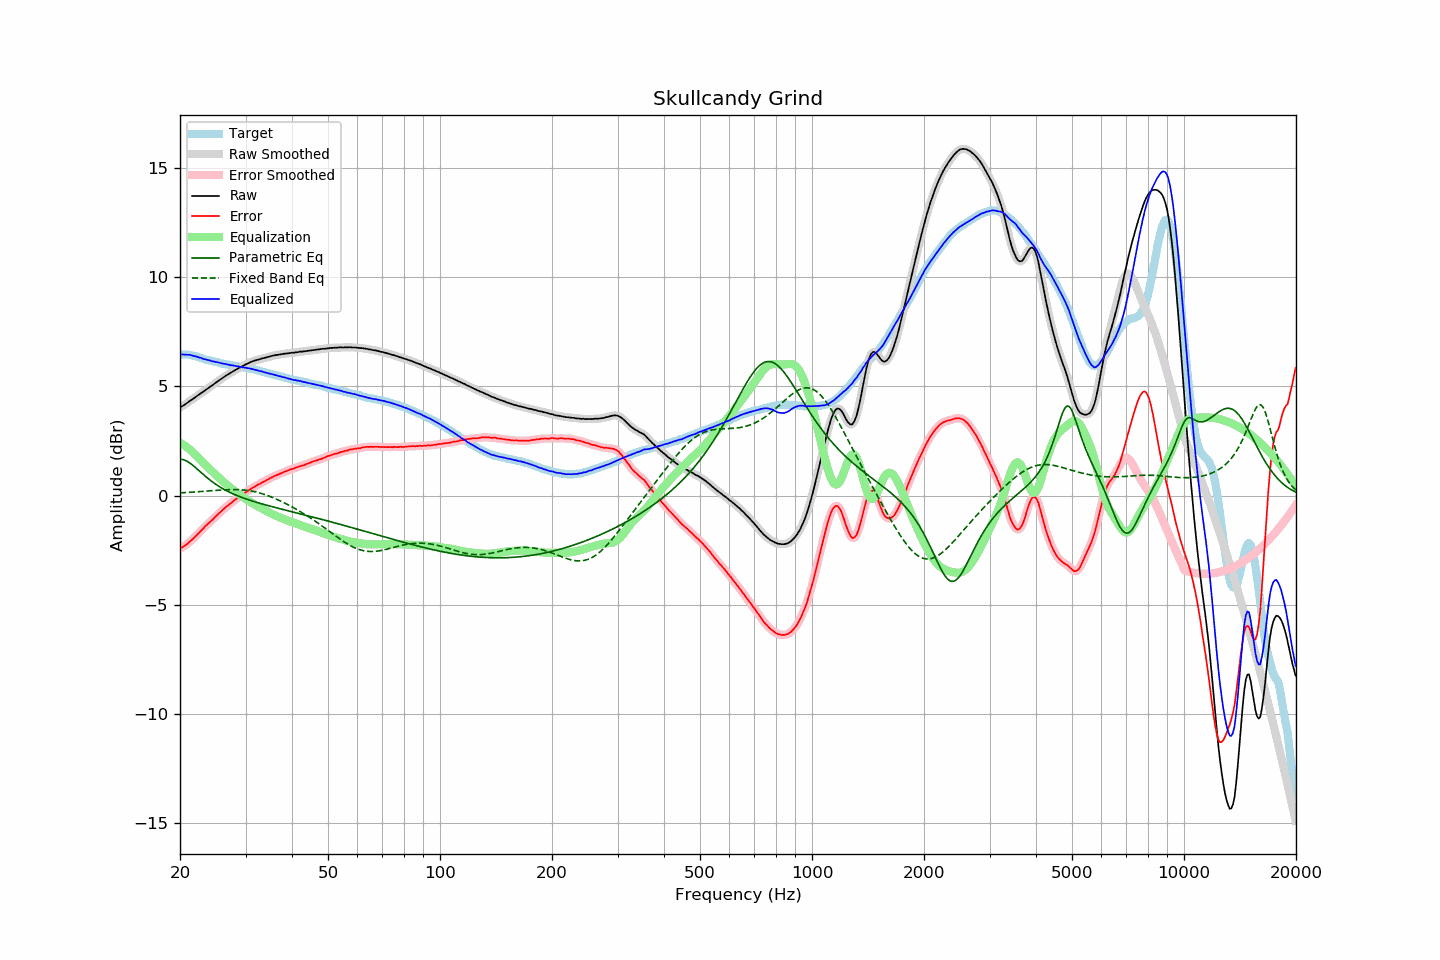

Data behind this chart, as committed beside it:
frequency, raw, error, smoothed, error_smoothed, equalization, parametric_eq, fixed_band_eq, equalized_raw, equalized_smoothed, target
20.00, 4.03, -2.43, 4.03, -2.42, 2.43, 1.67, 0.12, 6.46, 6.46, 6.45
20.20, 4.08, -2.38, 4.07, -2.38, 2.38, 1.66, 0.13, 6.46, 6.46, 6.45
20.40, 4.12, -2.34, 4.12, -2.34, 2.33, 1.65, 0.13, 6.45, 6.45, 6.45
20.61, 4.17, -2.29, 4.17, -2.29, 2.28, 1.62, 0.14, 6.45, 6.45, 6.45
20.81, 4.22, -2.23, 4.22, -2.23, 2.23, 1.59, 0.14, 6.45, 6.45, 6.45
21.02, 4.27, -2.19, 4.27, -2.18, 2.17, 1.54, 0.15, 6.44, 6.44, 6.45
21.23, 4.33, -2.10, 4.32, -2.12, 2.11, 1.50, 0.15, 6.44, 6.44, 6.43
21.44, 4.37, -2.05, 4.37, -2.05, 2.05, 1.44, 0.15, 6.42, 6.42, 6.42
21.66, 4.42, -1.99, 4.42, -1.98, 1.98, 1.38, 0.16, 6.40, 6.40, 6.40
21.87, 4.47, -1.91, 4.47, -1.91, 1.91, 1.32, 0.16, 6.38, 6.38, 6.38
22.09, 4.53, -1.84, 4.52, -1.84, 1.84, 1.26, 0.17, 6.37, 6.36, 6.37
22.31, 4.58, -1.76, 4.58, -1.77, 1.77, 1.20, 0.17, 6.34, 6.35, 6.34
22.54, 4.63, -1.69, 4.63, -1.69, 1.69, 1.13, 0.18, 6.32, 6.32, 6.32
22.76, 4.69, -1.61, 4.68, -1.62, 1.62, 1.06, 0.19, 6.30, 6.30, 6.30
22.99, 4.73, -1.54, 4.73, -1.54, 1.54, 1.00, 0.19, 6.27, 6.27, 6.27
23.22, 4.78, -1.46, 4.78, -1.46, 1.47, 0.93, 0.20, 6.24, 6.25, 6.24
23.45, 4.84, -1.38, 4.83, -1.39, 1.39, 0.87, 0.20, 6.23, 6.23, 6.22
23.69, 4.89, -1.32, 4.89, -1.32, 1.32, 0.81, 0.21, 6.21, 6.21, 6.21
23.92, 4.94, -1.25, 4.94, -1.25, 1.25, 0.75, 0.21, 6.19, 6.19, 6.19
24.16, 5.00, -1.18, 4.99, -1.18, 1.18, 0.69, 0.22, 6.18, 6.17, 6.18
24.40, 5.04, -1.12, 5.04, -1.11, 1.11, 0.64, 0.22, 6.15, 6.15, 6.16
24.65, 5.10, -1.04, 5.10, -1.04, 1.04, 0.58, 0.23, 6.14, 6.14, 6.14
24.89, 5.15, -0.97, 5.15, -0.97, 0.97, 0.53, 0.24, 6.12, 6.12, 6.12
25.14, 5.21, -0.90, 5.21, -0.90, 0.90, 0.48, 0.24, 6.11, 6.11, 6.11
25.39, 5.26, -0.83, 5.26, -0.83, 0.83, 0.43, 0.25, 6.09, 6.09, 6.09
25.65, 5.31, -0.77, 5.31, -0.76, 0.76, 0.39, 0.25, 6.07, 6.07, 6.08
25.91, 5.36, -0.69, 5.36, -0.69, 0.69, 0.34, 0.26, 6.05, 6.05, 6.05
26.16, 5.41, -0.63, 5.41, -0.63, 0.63, 0.30, 0.26, 6.04, 6.04, 6.03
26.43, 5.46, -0.57, 5.46, -0.56, 0.57, 0.26, 0.26, 6.02, 6.02, 6.02
26.69, 5.51, -0.50, 5.51, -0.50, 0.50, 0.22, 0.27, 6.01, 6.01, 6.00
26.96, 5.55, -0.45, 5.55, -0.44, 0.44, 0.18, 0.27, 5.99, 5.99, 5.99
27.23, 5.60, -0.38, 5.60, -0.38, 0.38, 0.15, 0.27, 5.98, 5.98, 5.98
27.50, 5.64, -0.33, 5.64, -0.33, 0.32, 0.11, 0.27, 5.96, 5.96, 5.97
27.77, 5.69, -0.26, 5.69, -0.27, 0.27, 0.08, 0.28, 5.95, 5.95, 5.95
28.05, 5.73, -0.21, 5.73, -0.21, 0.21, 0.05, 0.28, 5.94, 5.94, 5.94
28.33, 5.77, -0.15, 5.77, -0.15, 0.15, 0.02, 0.27, 5.92, 5.93, 5.92
28.62, 5.82, -0.09, 5.81, -0.10, 0.10, -0.01, 0.27, 5.92, 5.91, 5.91
28.90, 5.85, -0.05, 5.85, -0.04, 0.05, -0.04, 0.27, 5.89, 5.90, 5.90
29.19, 5.89, 0.01, 5.89, 0.01, -0.01, -0.07, 0.27, 5.88, 5.88, 5.88
29.48, 5.93, 0.05, 5.93, 0.05, -0.06, -0.10, 0.26, 5.87, 5.87, 5.88
29.78, 5.97, 0.10, 5.97, 0.10, -0.11, -0.13, 0.25, 5.86, 5.86, 5.86
30.08, 6.01, 0.15, 6.01, 0.15, -0.16, -0.15, 0.25, 5.85, 5.85, 5.85
30.38, 6.04, 0.20, 6.04, 0.21, -0.21, -0.18, 0.24, 5.83, 5.84, 5.83
30.68, 6.08, 0.26, 6.08, 0.26, -0.25, -0.20, 0.23, 5.82, 5.82, 5.82
30.99, 6.11, 0.31, 6.11, 0.30, -0.30, -0.23, 0.21, 5.81, 5.81, 5.80
31.30, 6.14, 0.35, 6.14, 0.35, -0.35, -0.25, 0.20, 5.79, 5.79, 5.79
31.61, 6.17, 0.39, 6.17, 0.39, -0.39, -0.27, 0.19, 5.78, 5.77, 5.78
31.93, 6.19, 0.43, 6.19, 0.44, -0.43, -0.29, 0.17, 5.75, 5.75, 5.76
32.24, 6.21, 0.48, 6.21, 0.47, -0.48, -0.32, 0.15, 5.73, 5.73, 5.73
32.57, 6.23, 0.51, 6.23, 0.52, -0.52, -0.34, 0.13, 5.71, 5.71, 5.71
32.89, 6.25, 0.55, 6.25, 0.56, -0.56, -0.36, 0.11, 5.69, 5.70, 5.70
33.22, 6.28, 0.61, 6.27, 0.59, -0.60, -0.38, 0.09, 5.68, 5.68, 5.67
33.55, 6.29, 0.63, 6.29, 0.63, -0.64, -0.40, 0.07, 5.65, 5.66, 5.66
33.89, 6.31, 0.67, 6.31, 0.67, -0.68, -0.42, 0.04, 5.63, 5.63, 5.64
34.23, 6.33, 0.71, 6.33, 0.71, -0.71, -0.44, 0.02, 5.61, 5.61, 5.62
34.57, 6.35, 0.75, 6.35, 0.75, -0.75, -0.46, -0.01, 5.59, 5.59, 5.59
34.92, 6.37, 0.80, 6.37, 0.79, -0.79, -0.48, -0.04, 5.58, 5.58, 5.57
35.27, 6.39, 0.83, 6.39, 0.83, -0.83, -0.50, -0.07, 5.56, 5.56, 5.56
35.62, 6.41, 0.87, 6.41, 0.87, -0.86, -0.52, -0.10, 5.54, 5.54, 5.54
35.97, 6.42, 0.90, 6.42, 0.90, -0.90, -0.54, -0.13, 5.52, 5.52, 5.52
... 635 more rows
